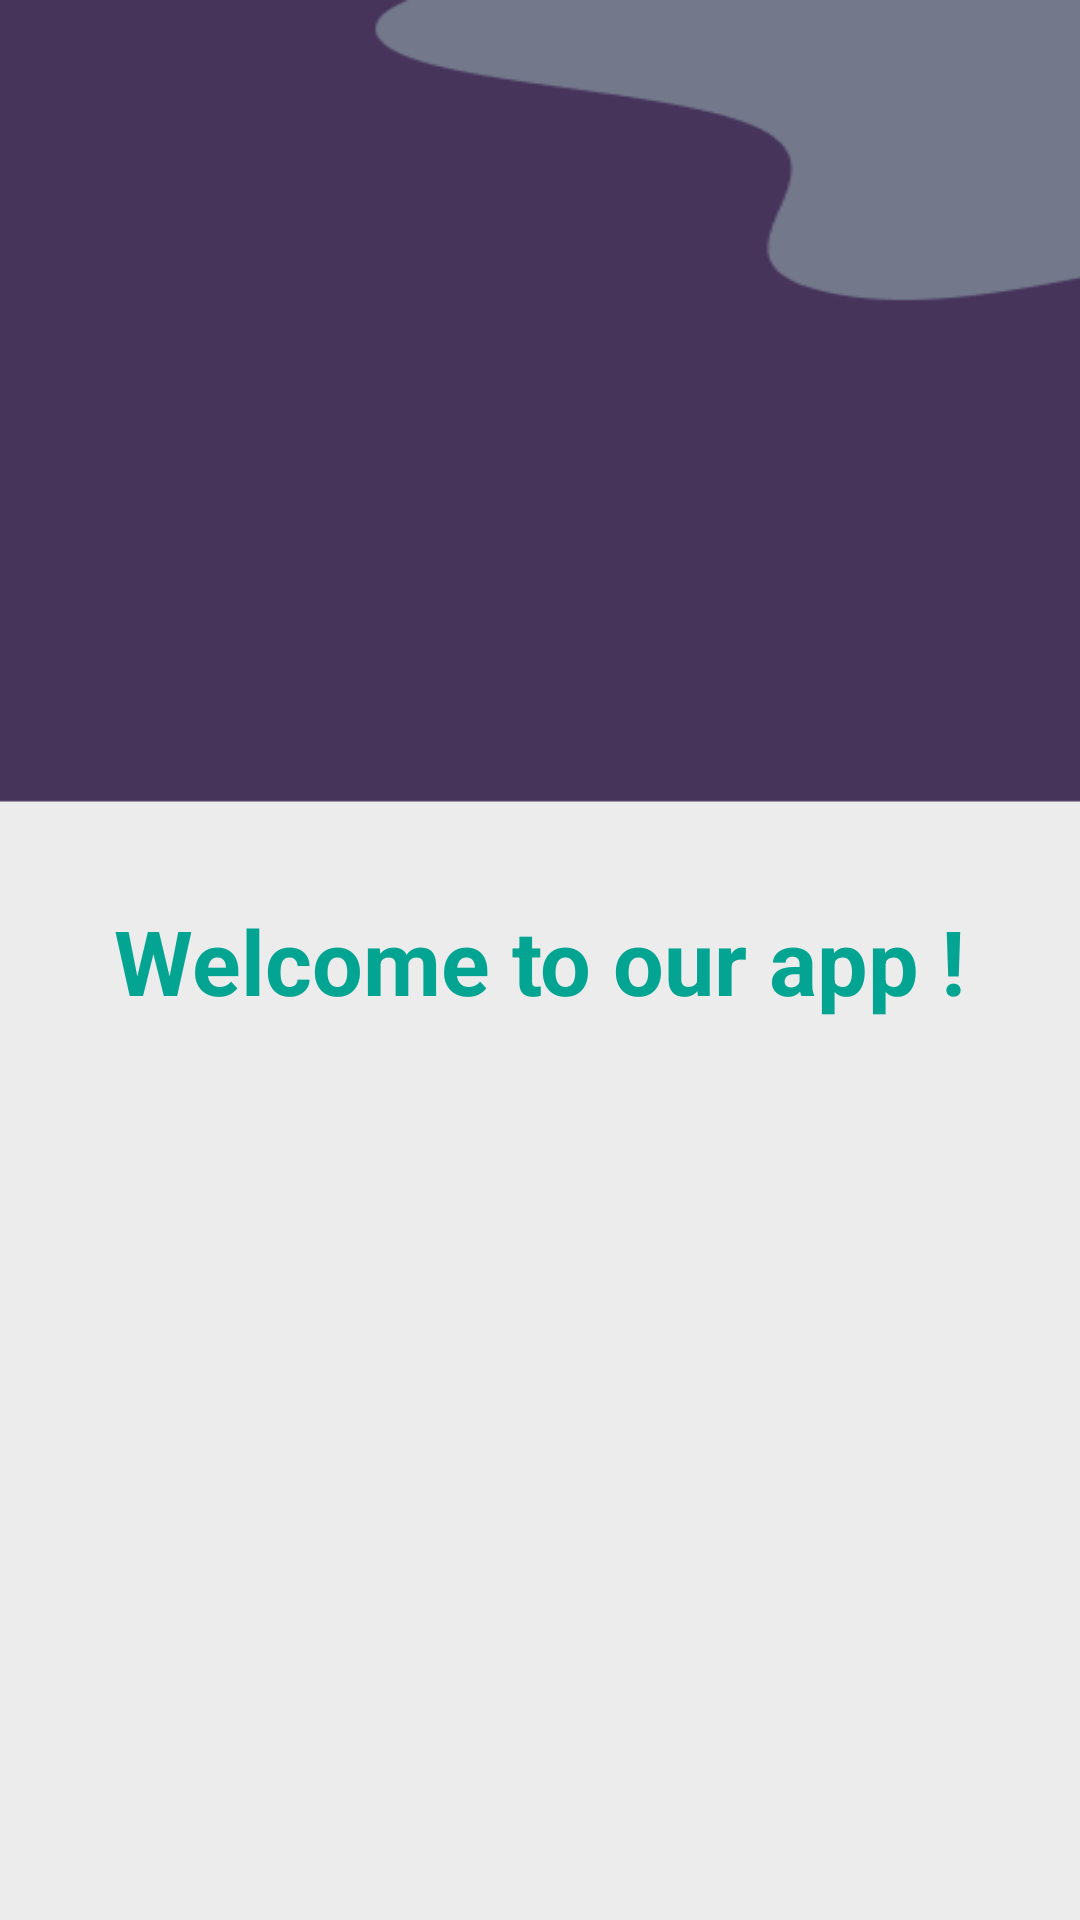

Produce the Android XML layout that renders to this screen, including the resource entries it uses.
<!-- AndroidManifest.xml: application theme Theme.SignuploginRealtime -->
<!-- res/layout/activity_main.xml -->
<?xml version="1.0" encoding="utf-8"?>
<androidx.constraintlayout.widget.ConstraintLayout xmlns:android="http://schemas.android.com/apk/res/android"
    xmlns:app="http://schemas.android.com/apk/res-auto"
    xmlns:tools="http://schemas.android.com/tools"
    android:layout_width="match_parent"
    android:layout_height="match_parent"
    android:background="@drawable/fixpage"
    tools:context=".MainActivity">

    <TextView
        android:layout_width="wrap_content"
        android:layout_height="wrap_content"
        android:text="Welcome to our app !"
        android:textSize="30sp"
        android:textStyle="bold"
        android:textColor="@color/hijau"
        app:layout_constraintBottom_toBottomOf="parent"
        app:layout_constraintEnd_toEndOf="parent"
        app:layout_constraintStart_toStartOf="parent"
        app:layout_constraintTop_toTopOf="parent" />

</androidx.constraintlayout.widget.ConstraintLayout>
<!-- resources referenced by this layout -->
<resources>
  <color name="hijau">#03A592</color>
  <!-- drawable fixpage: png bitmap (drawable, 4972 bytes) -->
  <style name="Theme.SignuploginRealtime" parent="Base.Theme.SignuploginRealtime" />
  <style name="Base.Theme.SignuploginRealtime" parent="Theme.MaterialComponents.DayNight.NoActionBar">
          
          <item name="colorPrimary">@color/ungu</item>
          <item name="colorPrimaryVariant">@color/ungu</item>
          <item name="colorOnPrimary">@color/white</item>
  
          
          <item name="colorSecondary">@color/teal_200</item>
          <item name="colorSecondaryVariant">@color/teal_700</item>
          <item name="colorOnSecondary">@color/black</item>
  
          
          <item name="android:statusBarColor">?attr/colorPrimaryVariant</item>
          
  
      </style>
  <color name="ungu">#46345B</color>
  <color name="white">#FFFFFFFF</color>
  <color name="teal_200">#FF03DAC5</color>
  <color name="teal_700">#FF018786</color>
  <color name="black">#FF000000</color>
</resources>
